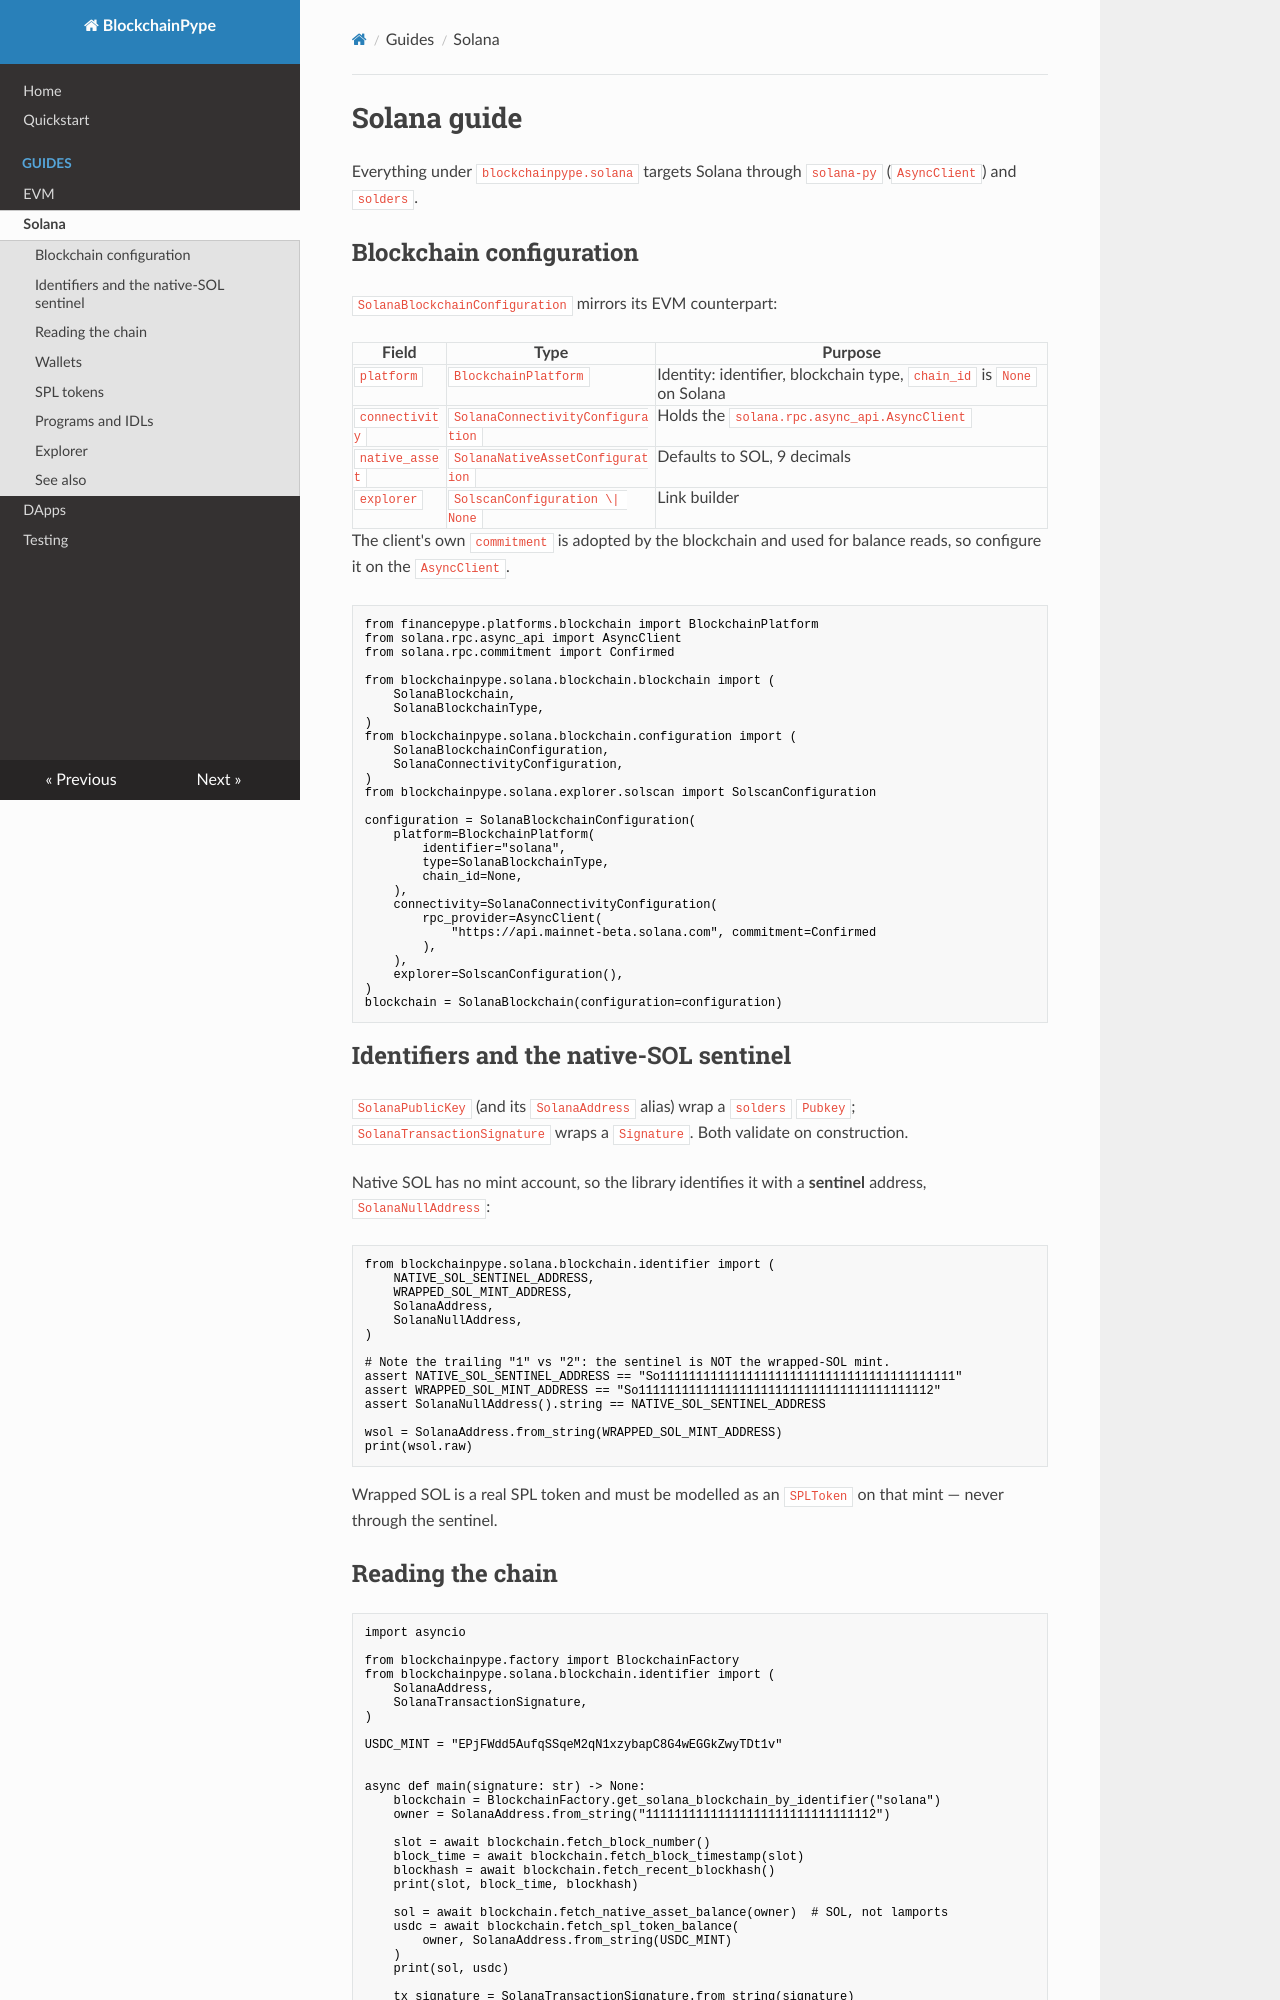

repository: gianlucapagliara/blockchainpype · page: guides/solana/index.html · generator: mkdocs

# Solana guide

Everything under `blockchainpype.solana` targets Solana through `solana-py`
(`AsyncClient`) and `solders`.

## Blockchain configuration

`SolanaBlockchainConfiguration` mirrors its EVM counterpart:

| Field | Type | Purpose |
| --- | --- | --- |
| `platform` | `BlockchainPlatform` | Identity: identifier, blockchain type, `chain_id` is `None` on Solana |
| `connectivity` | `SolanaConnectivityConfiguration` | Holds the `solana.rpc.async_api.AsyncClient` |
| `native_asset` | `SolanaNativeAssetConfiguration` | Defaults to SOL, 9 decimals |
| `explorer` | `SolscanConfiguration \| None` | Link builder |

The client's own `commitment` is adopted by the blockchain and used for balance
reads, so configure it on the `AsyncClient`.

```python
from financepype.platforms.blockchain import BlockchainPlatform
from solana.rpc.async_api import AsyncClient
from solana.rpc.commitment import Confirmed

from blockchainpype.solana.blockchain.blockchain import (
    SolanaBlockchain,
    SolanaBlockchainType,
)
from blockchainpype.solana.blockchain.configuration import (
    SolanaBlockchainConfiguration,
    SolanaConnectivityConfiguration,
)
from blockchainpype.solana.explorer.solscan import SolscanConfiguration

configuration = SolanaBlockchainConfiguration(
    platform=BlockchainPlatform(
        identifier="solana",
        type=SolanaBlockchainType,
        chain_id=None,
    ),
    connectivity=SolanaConnectivityConfiguration(
        rpc_provider=AsyncClient(
            "https://api.mainnet-beta.solana.com", commitment=Confirmed
        ),
    ),
    explorer=SolscanConfiguration(),
)
blockchain = SolanaBlockchain(configuration=configuration)
```

## Identifiers and the native-SOL sentinel

`SolanaPublicKey` (and its `SolanaAddress` alias) wrap a `solders` `Pubkey`;
`SolanaTransactionSignature` wraps a `Signature`. Both validate on
construction.

Native SOL has no mint account, so the library identifies it with a
**sentinel** address, `SolanaNullAddress`:

```python
from blockchainpype.solana.blockchain.identifier import (
    NATIVE_SOL_SENTINEL_ADDRESS,
    WRAPPED_SOL_MINT_ADDRESS,
    SolanaAddress,
    SolanaNullAddress,
)

# Note the trailing "1" vs "2": the sentinel is NOT the wrapped-SOL mint.
assert NATIVE_SOL_SENTINEL_ADDRESS == "So11111111111111111111111111111111111111111"
assert WRAPPED_SOL_MINT_ADDRESS == "So11111111111111111111111111111111111111112"
assert SolanaNullAddress().string == NATIVE_SOL_SENTINEL_ADDRESS

wsol = SolanaAddress.from_string(WRAPPED_SOL_MINT_ADDRESS)
print(wsol.raw)
```

Wrapped SOL is a real SPL token and must be modelled as an `SPLToken` on that
mint — never through the sentinel.
